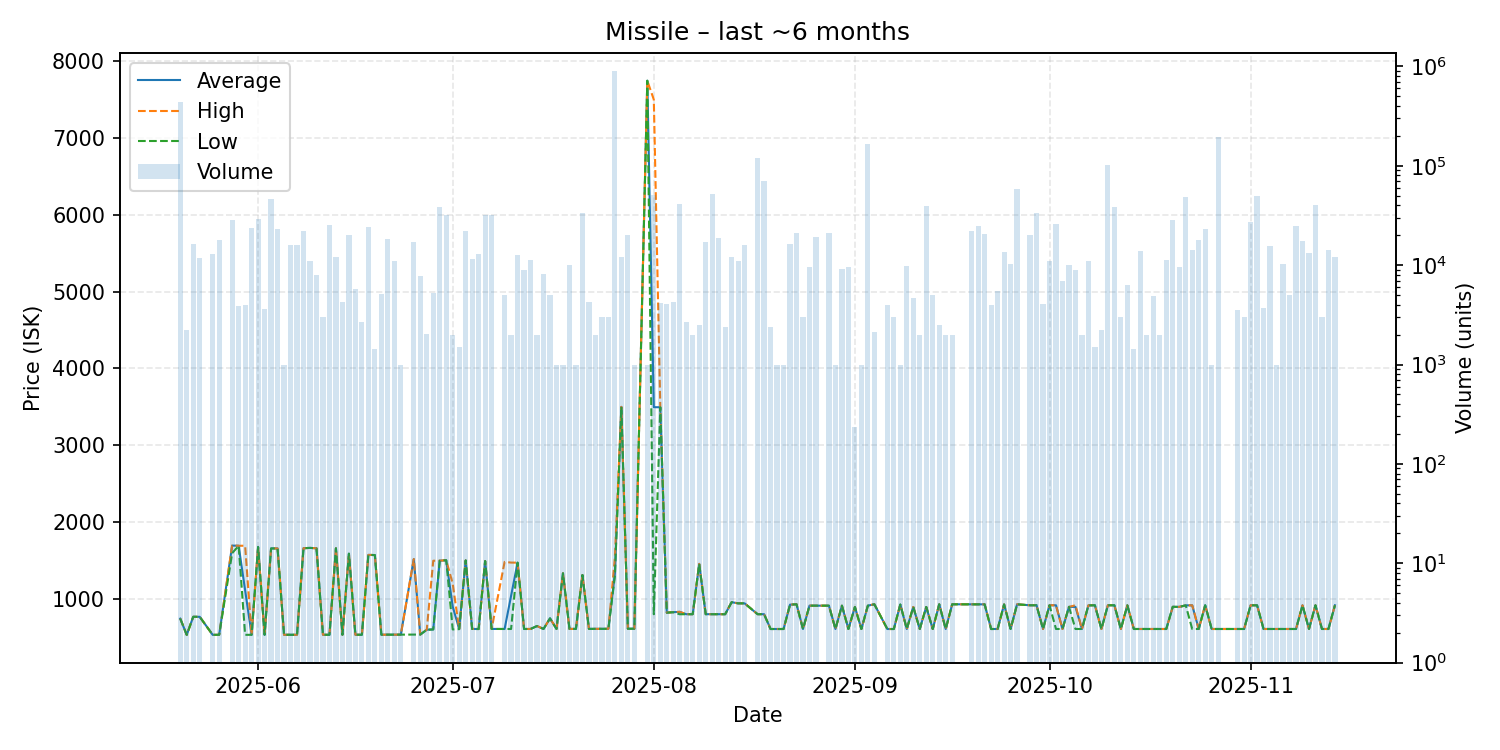

Data behind this chart, as committed beside it:
date, average, highest, lowest, order_count, volume
2025-05-20, 746.0, 746.0, 746.0, 10, 442446
2025-05-21, 534.9, 534.9, 534.9, 1, 2240
2025-05-22, 770.0, 770.0, 770.0, 2, 16200
2025-05-23, 770.0, 770.0, 770.0, 4, 11877
2025-05-25, 535.2, 535.2, 535.2, 6, 13000
2025-05-26, 535.6, 535.6, 535.6, 7, 18080
2025-05-28, 1696, 1697, 1597, 8, 28551
2025-05-29, 1694, 1694, 1694, 3, 3908
2025-05-30, 1115, 1694, 535.6, 3, 4000
2025-05-31, 535.7, 535.7, 535.7, 6, 23561
2025-06-01, 1678, 1678, 1678, 6, 29000
2025-06-02, 535.7, 535.7, 535.7, 2, 3584
2025-06-03, 1659, 1659, 1659, 5, 46000
2025-06-04, 1659, 1659, 1659, 6, 23308
2025-06-05, 535.8, 535.8, 535.8, 1, 1000
2025-06-06, 536.1, 536.1, 536.1, 4, 16086
2025-06-07, 536.3, 536.3, 536.3, 7, 15948
2025-06-08, 1662, 1662, 1662, 4, 22000
2025-06-09, 1666, 1666, 1666, 2, 11000
2025-06-10, 1661, 1661, 1661, 3, 8000
2025-06-11, 536.4, 536.4, 536.4, 2, 3000
2025-06-12, 535.7, 535.7, 535.7, 3, 25459
2025-06-13, 1661, 1661, 1661, 3, 12000
2025-06-14, 536.4, 536.4, 536.4, 2, 4280
2025-06-15, 1591, 1591, 1591, 4, 20240
2025-06-16, 536.5, 536.5, 536.5, 2, 5800
2025-06-17, 536.5, 536.5, 536.5, 3, 2665
2025-06-18, 1575, 1575, 1575, 4, 24240
2025-06-19, 1573, 1573, 1573, 2, 1443
2025-06-20, 537.2, 537.2, 537.2, 2, 5075
2025-06-21, 537.4, 537.4, 537.4, 7, 18413
2025-06-22, 537.5, 537.5, 537.5, 2, 11000
2025-06-23, 537.8, 537.8, 537.8, 1, 1000
2025-06-25, 1520, 1521, 538.6, 5, 17120
2025-06-26, 538.9, 538.9, 538.9, 5, 7766
2025-06-27, 602.0, 602.0, 602.0, 1, 2040
2025-06-28, 606.0, 1499, 605.2, 4, 5258
2025-06-29, 1499, 1500, 1499, 7, 38600
2025-06-30, 1506, 1506, 1506, 4, 31683
2025-07-01, 902.6, 1200, 605.3, 2, 2000
2025-07-02, 610.1, 610.1, 610.1, 2, 1504
2025-07-03, 1503, 1503, 1503, 4, 22280
2025-07-04, 612.0, 612.0, 612.0, 2, 11640
2025-07-05, 611.1, 611.1, 611.1, 4, 12881
2025-07-06, 1495, 1495, 1495, 7, 32160
2025-07-07, 612.0, 612.0, 612.0, 3, 32087
2025-07-09, 611.5, 1484, 611.4, 3, 4984
2025-07-10, 1043, 1475, 611.5, 2, 2000
2025-07-11, 1474, 1474, 1474, 2, 12640
2025-07-12, 611.7, 611.7, 611.7, 7, 8904
2025-07-13, 611.7, 611.7, 611.7, 5, 11231
2025-07-14, 650.0, 650.0, 650.0, 2, 2001
2025-07-15, 611.9, 611.9, 611.9, 3, 8158
2025-07-16, 750.0, 750.0, 750.0, 2, 5000
2025-07-17, 612.0, 612.0, 612.0, 1, 1000
2025-07-18, 1336, 1336, 1336, 1, 1000
2025-07-19, 612.5, 612.5, 612.5, 1, 10000
2025-07-20, 612.5, 612.5, 612.5, 1, 1000
2025-07-21, 1313, 1313, 1313, 6, 33445
2025-07-22, 613.0, 613.1, 612.8, 4, 4280
... 106 more rows
